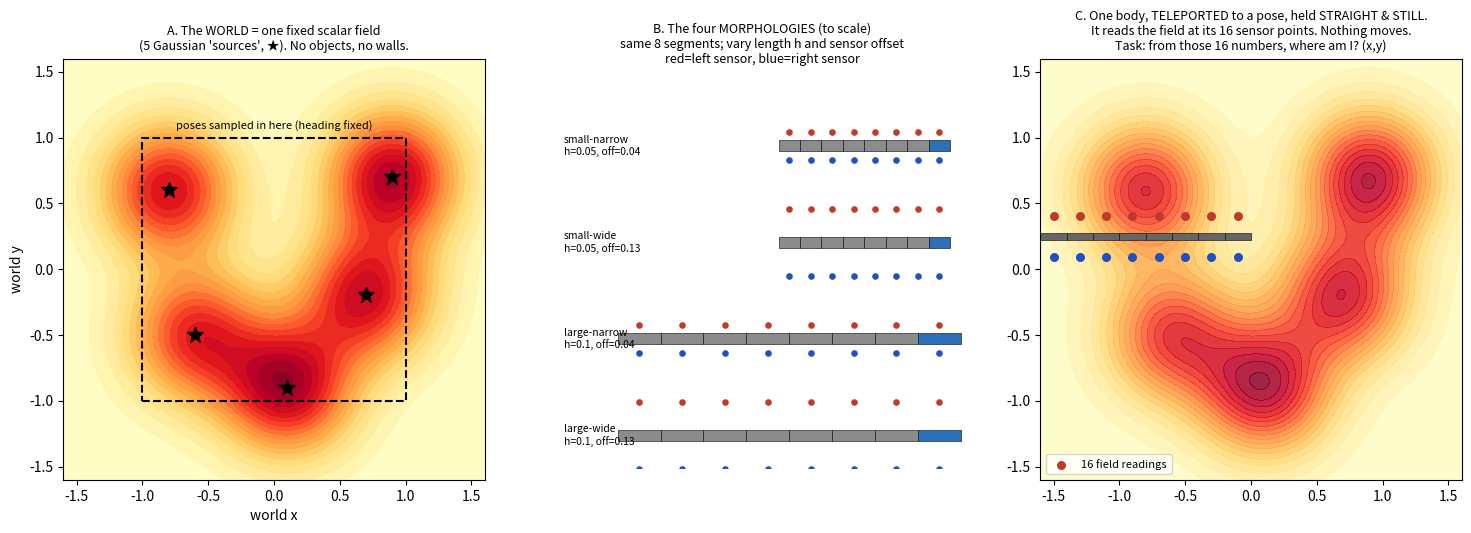

Write the Python code that produced this figure. (Note: this script raises an exception after producing the figure.)
# SPDX-License-Identifier: GPL-3.0-or-later
# Copyright (C) 2026 G. Nagarjuna and Durgaprasad Karnam
"""Tutorial figure: what the worldmodel_morphology experiment actually is.
A: the world (scalar field). B: the four morphologies to scale. C: one body,
static and straight, reading the field at its 16 sensor points."""
import os, numpy as np
import matplotlib; matplotlib.use("Agg")
import matplotlib.pyplot as plt
from matplotlib.patches import Rectangle

FIELD = [(0.9, 0.7, 1.0, 0.35), (-0.8, 0.6, 0.9, 0.35), (0.1, -0.9, 1.0, 0.35),
         (-0.6, -0.5, 0.8, 0.35), (0.7, -0.2, 0.9, 0.35)]
BODIES = {"small-narrow": (0.05, 0.04), "small-wide": (0.05, 0.13),
          "large-narrow": (0.10, 0.04), "large-wide": (0.10, 0.13)}
W = 0.025


def field_grid(xlim, ylim, n=200):
    xs = np.linspace(*xlim, n); ys = np.linspace(*ylim, n)
    X, Y = np.meshgrid(xs, ys); Z = np.zeros_like(X)
    for sx, sy, a, s in FIELD:
        Z += a * np.exp(-((X - sx) ** 2 + (Y - sy) ** 2) / (2 * s * s))
    return X, Y, Z


def body_sites(h, off, x0=0.0, y0=0.0):
    """Straight body, head at (x0,y0), extends toward -x. Returns seg centers and
    L/R sensor points."""
    seglen = 2 * h
    cx = np.array([x0 - k * seglen for k in range(8)]); cy = np.full(8, y0)
    L = np.column_stack([cx, cy + (W + off)]); R = np.column_stack([cx, cy - (W + off)])
    return cx, cy, L, R


fig = plt.figure(figsize=(15, 5))

# A: the world
axA = fig.add_subplot(1, 3, 1)
X, Y, Z = field_grid((-1.6, 1.6), (-1.6, 1.6))
axA.contourf(X, Y, Z, levels=18, cmap="YlOrRd")
for sx, sy, a, s in FIELD:
    axA.plot(sx, sy, "k*", ms=12)
axA.add_patch(Rectangle((-1, -1), 2, 2, fill=False, ec="black", ls="--", lw=1.5))
axA.text(0, 1.06, "poses sampled in here (heading fixed)", ha="center", fontsize=8)
axA.set_title("A. The WORLD = one fixed scalar field\n(5 Gaussian 'sources', ★). No objects, no walls.", fontsize=9)
axA.set_aspect("equal"); axA.set_xlabel("world x"); axA.set_ylabel("world y")

# B: the four morphologies to scale
axB = fig.add_subplot(1, 3, 2)
for i, (name, (h, off)) in enumerate(BODIES.items()):
    y0 = -i * 0.45
    cx, cy, L, R = body_sites(h, off, x0=0.7, y0=y0)
    for k in range(8):
        axB.add_patch(Rectangle((cx[k] - h, cy[k] - W), 2 * h, 2 * W,
                                fc="0.55" if k else "#2c6fbb", ec="k", lw=0.4))
    axB.scatter(L[:, 0], L[:, 1], c="#c0392b", s=14, zorder=3)
    axB.scatter(R[:, 0], R[:, 1], c="#2050c0", s=14, zorder=3)
    axB.text(-1.05, y0, f"{name}\nh={h}, off={off}", va="center", fontsize=7.5)
axB.set_xlim(-1.15, 0.9); axB.set_ylim(-1.5, 0.35)
axB.set_title("B. The four MORPHOLOGIES (to scale)\nsame 8 segments; vary length h and sensor offset\n"
              "red=left sensor, blue=right sensor", fontsize=9)
axB.set_aspect("equal"); axB.axis("off")

# C: one body reading the field
axC = fig.add_subplot(1, 3, 3)
axC.contourf(X, Y, Z, levels=18, cmap="YlOrRd", alpha=0.85)
cx, cy, L, R = body_sites(0.10, 0.13, x0=-0.1, y0=0.25)
for k in range(8):
    axC.add_patch(Rectangle((cx[k] - 0.10, cy[k] - W), 0.20, 2 * W, fc="0.4", ec="k", lw=0.4, zorder=2))
axC.scatter(L[:, 0], L[:, 1], c="#c0392b", s=30, zorder=4, label="16 field readings")
axC.scatter(R[:, 0], R[:, 1], c="#2050c0", s=30, zorder=4)
axC.set_xlim(-1.6, 1.6); axC.set_ylim(-1.6, 1.6); axC.set_aspect("equal")
axC.set_title("C. One body, TELEPORTED to a pose, held STRAIGHT & STILL.\n"
              "It reads the field at its 16 sensor points. Nothing moves.\n"
              "Task: from those 16 numbers, where am I? (x,y)", fontsize=9)
axC.legend(loc="lower left", fontsize=8)

fig.tight_layout()
out = os.path.join(os.path.dirname(os.path.abspath(__file__)), "..", "figures", "worldmodel_setup_tutorial.png")
fig.savefig(out, dpi=130)
print("saved", os.path.normpath(out))
